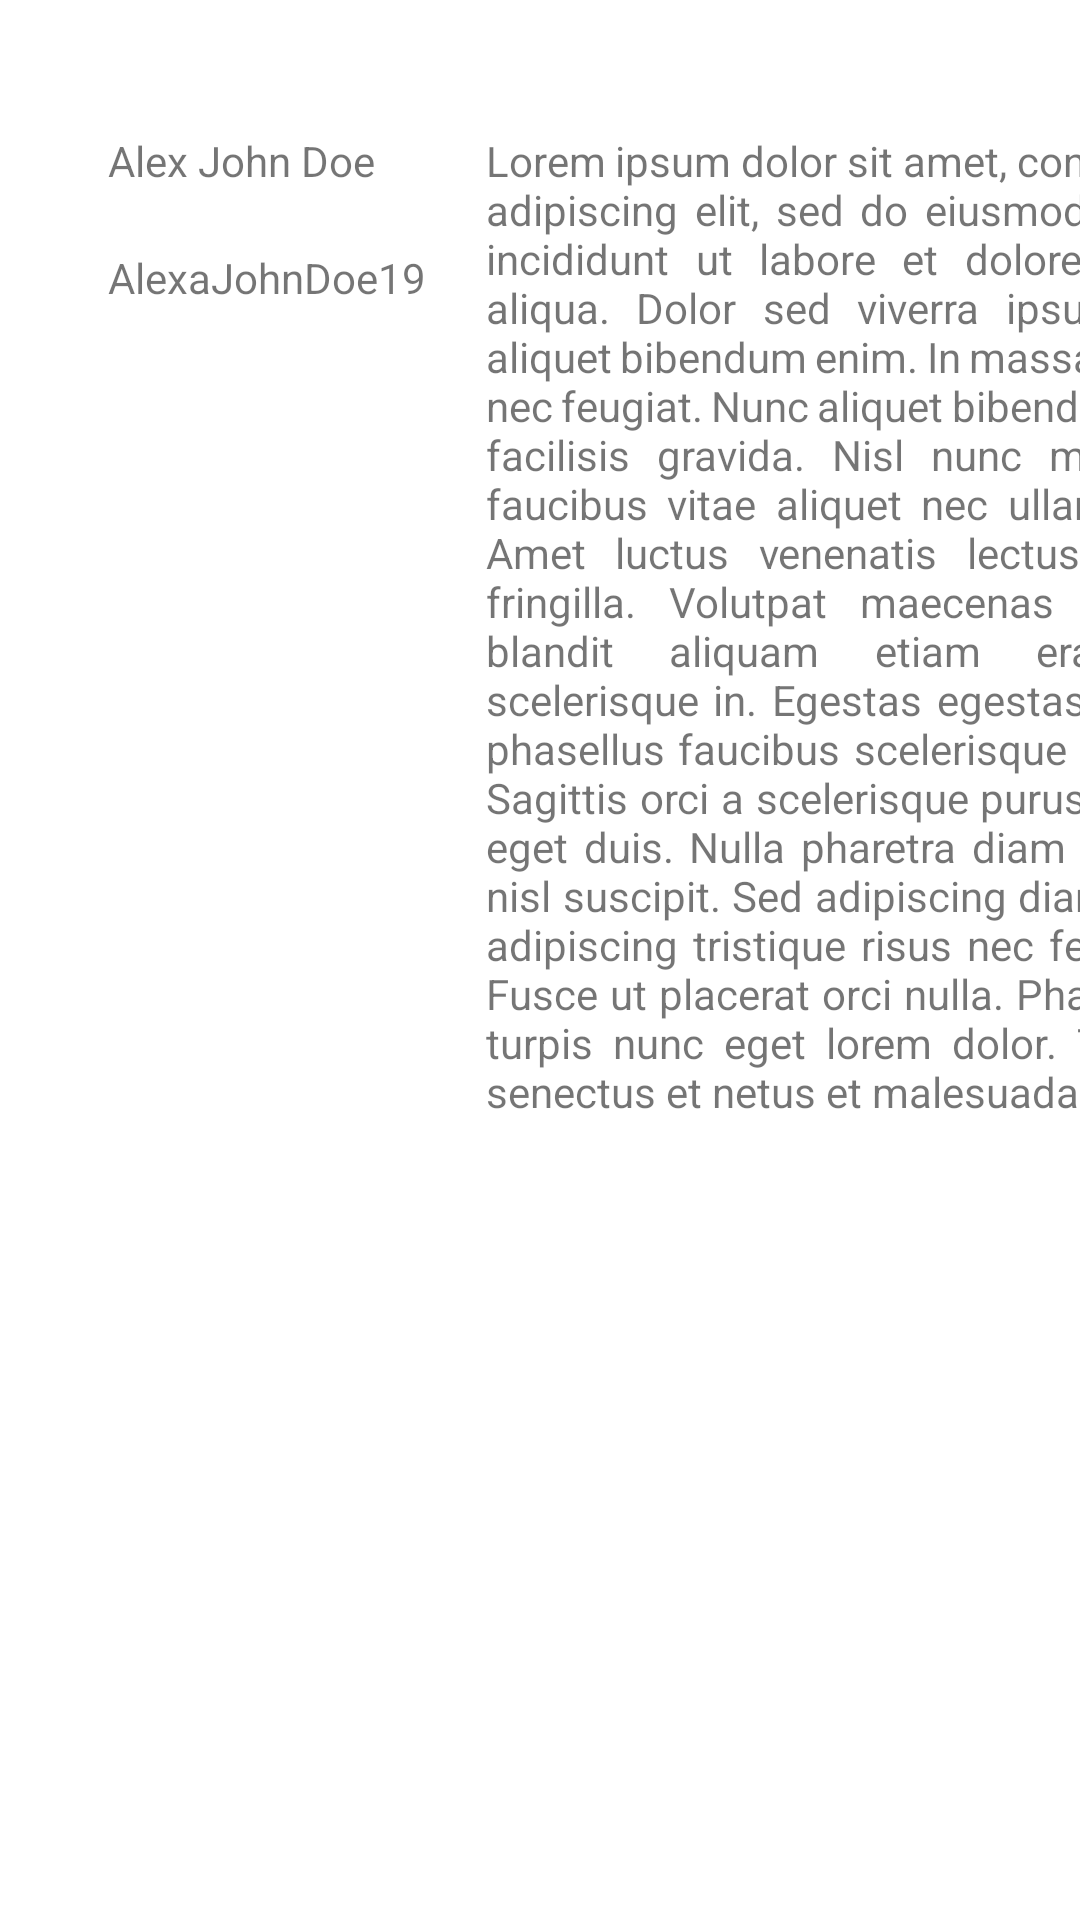

Reconstruct the res/layout file that produces this screen, plus the resources it refers to.
<!-- AndroidManifest.xml: application theme Theme.LayoutBasicExamples -->
<!-- res/layout/basic_constraint_layout_practice.xml -->
<?xml version="1.0" encoding="utf-8"?>
<androidx.constraintlayout.widget.ConstraintLayout xmlns:android="http://schemas.android.com/apk/res/android"
    xmlns:app="http://schemas.android.com/apk/res-auto"
    xmlns:tools="http://schemas.android.com/tools"
    android:layout_width="match_parent"
    android:layout_height="match_parent">

    <TextView
        android:id="@+id/textView10"
        android:layout_width="wrap_content"
        android:layout_height="wrap_content"
        android:layout_marginStart="36dp"
        android:layout_marginTop="44dp"
        android:text="@string/alex_john_doe"
        app:layout_constraintStart_toStartOf="parent"
        app:layout_constraintTop_toTopOf="parent" />

    <TextView
        android:id="@+id/textView15"
        android:layout_width="wrap_content"
        android:layout_height="wrap_content"
        android:layout_marginStart="36dp"
        android:layout_marginTop="20dp"
        android:text="@string/alexajohndoe19"
        app:layout_constraintStart_toStartOf="parent"
        app:layout_constraintTop_toBottomOf="@+id/textView10" />

    <TextView
        android:id="@+id/textView16"
        android:layout_width="251dp"
        android:layout_height="557dp"
        android:layout_marginStart="20dp"
        android:layout_marginTop="44dp"
        android:justificationMode="inter_word"
        android:text="@string/demo_strings"
        app:emojiCompatEnabled="false"
        app:layout_constraintStart_toEndOf="@+id/barrier2"
        app:layout_constraintTop_toTopOf="parent"
        tools:ignore="UnusedAttribute" />

    <androidx.constraintlayout.widget.Barrier
        android:id="@+id/barrier2"
        android:layout_width="wrap_content"
        android:layout_height="wrap_content"
        app:barrierDirection="right"
        app:constraint_referenced_ids="textView10,textView15"
        tools:layout_editor_absoluteX="122dp" />
</androidx.constraintlayout.widget.ConstraintLayout>
<!-- resources referenced by this layout -->
<resources>
  <string name="alex_john_doe">Alex John Doe</string>
  <string name="alexajohndoe19">AlexaJohnDoe19</string>
  <string name="demo_strings">Lorem ipsum dolor sit amet, consectetur adipiscing elit, sed do eiusmod tempor incididunt ut labore et dolore magna aliqua. Dolor sed viverra ipsum nunc aliquet bibendum enim. In massa tempor nec feugiat. Nunc aliquet bibendum enim facilisis gravida. Nisl nunc mi ipsum faucibus vitae aliquet nec ullamcorper. Amet luctus venenatis lectus magna fringilla. Volutpat maecenas volutpat blandit aliquam etiam erat velit scelerisque in. Egestas egestas fringilla phasellus faucibus scelerisque eleifend. Sagittis orci a scelerisque purus semper eget duis. Nulla pharetra diam sit amet nisl suscipit. Sed adipiscing diam donec adipiscing tristique risus nec feugiat in. Fusce ut placerat orci nulla. Pharetra vel turpis nunc eget lorem dolor. Tristique senectus et netus et malesuada.</string>
  <style name="Theme.LayoutBasicExamples" parent="Theme.MaterialComponents.DayNight.NoActionBar">
          
          <item name="colorPrimary">@color/indigo</item>
          <item name="colorPrimaryVariant">@color/indigo</item>
          <item name="colorOnPrimary">@color/white</item>
          
          <item name="colorSecondary">@color/teal_200</item>
          <item name="colorSecondaryVariant">@color/teal_700</item>
          <item name="colorOnSecondary">@color/black</item>
          
          <item name="android:statusBarColor" tools:targetApi="l">?attr/colorPrimaryVariant</item>
          
      </style>
  <color name="indigo">#281E5D</color>
  <color name="white">#FFFFFFFF</color>
  <color name="teal_200">#FF03DAC5</color>
  <color name="teal_700">#FF018786</color>
  <color name="black">#FF000000</color>
</resources>
